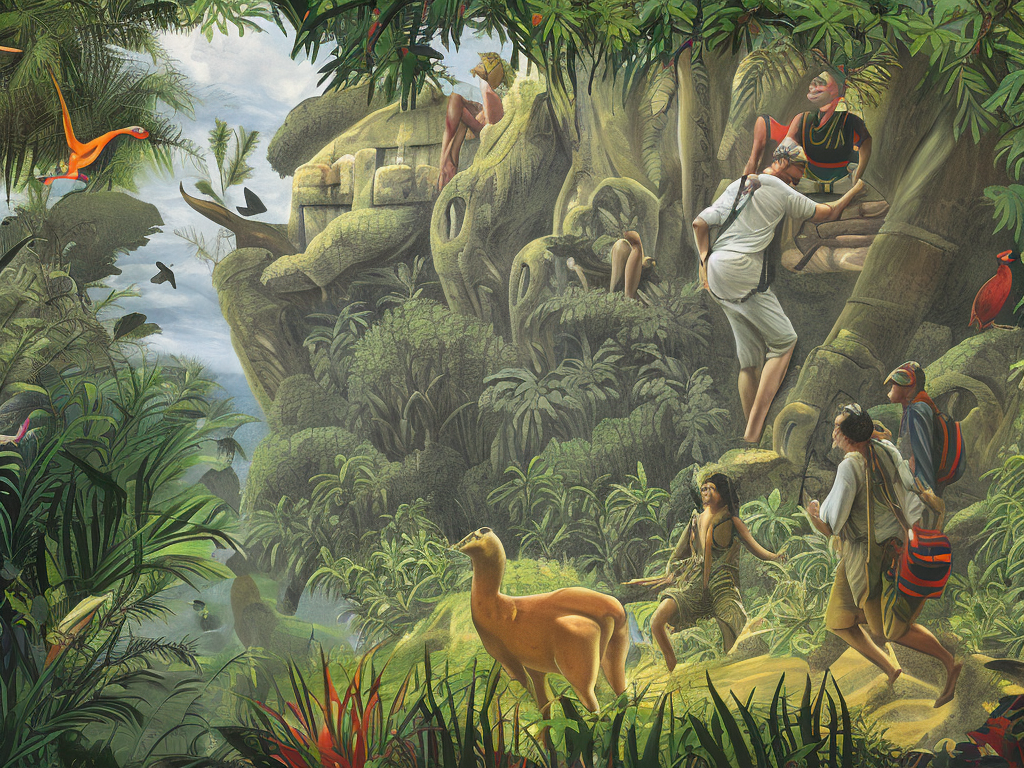
Generation parameters embedded in this image by AUTOMATIC1111 Stable Diffusion web UI or a fork of it (Forge, ...) (PNG 'parameters' text chunk):
An adventure-filled scene showing a group of explorers stumbling upon an ancient temple hidden deep in the jungle. The temple is overgrown with vines and surrounded by dense foliage, giving it an otherworldly, mysterious appearance. The explorers, dressed in rugged safari gear, stand in awe as they gaze upon the temple's intricate carvings and ancient artifacts. In the background, exotic birds and animals can be seen watching the scene from the trees. The overall mood of the painting is one of discovery and wonder at the secrets hidden in the wilderness.
Steps: 50, Sampler: DPM2 a Karras, CFG scale: 7, Seed: 612577016, Size: 1024x768, Model hash: 4bdfc29c